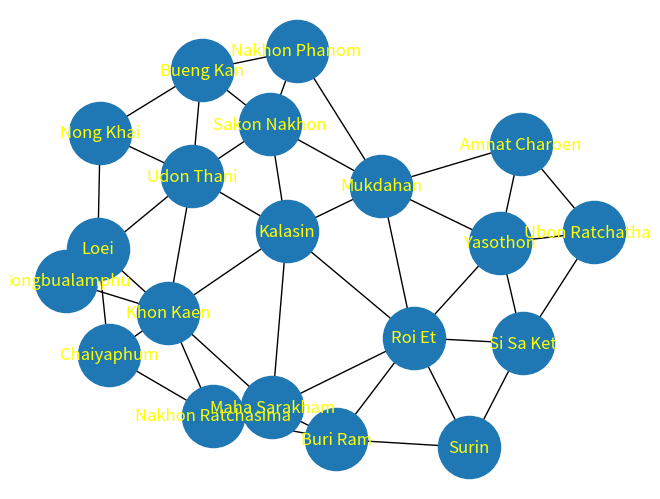

Recreate this plot in Python.
import matplotlib.pyplot as plt
import networkx as nx

G = nx.Graph()

G.add_edge('Loei','Nong Khai',weight=234)
G.add_edge('Loei','Nongbualamphu',weight=99)
G.add_edge('Loei','Khon Kaen',weight=207)
G.add_edge('Loei','Chaiyaphum',weight=227)
G.add_edge('Nong Khai','Udon Thani',weight=52)
G.add_edge('Nong Khai','Bueng Kan',weight=135)
G.add_edge('Nongbualamphu','Udon Thani',weight=51)
G.add_edge('Nongbualamphu','Khon Kaen',weight=118)
G.add_edge('Chaiyaphum','Khon Kaen',weight=140)
G.add_edge('Chaiyaphum','Nakhon Ratchasima',weight=121)
G.add_edge('Udon Thani','Bueng Kan',weight=207)
G.add_edge('Udon Thani','Sakon Nakhon',weight=166)
G.add_edge('Udon Thani','Kalasin',weight=147)
G.add_edge('Udon Thani','Khon Kaen',weight=121)
G.add_edge('Khon Kaen','Kalasin',weight=77)
G.add_edge('Khon Kaen','Maha Sarakham',weight=72)
G.add_edge('Khon Kaen','Nakhon Ratchasima',weight=192)
G.add_edge('Nakhon Ratchasima','Maha Sarakham',weight=214)
G.add_edge('Nakhon Ratchasima','Buri Ram',weight=127)
G.add_edge('Bueng Kan','Nakhon Phanom',weight=181)
G.add_edge('Bueng Kan','Sakon Nakhon',weight=195)
G.add_edge('Sakon Nakhon','Nakhon Phanom',weight=94)
G.add_edge('Sakon Nakhon','Mukdahan',weight=114)
G.add_edge('Sakon Nakhon','Kalasin',weight=129)
G.add_edge('Kalasin','Mukdahan',weight=164)
G.add_edge('Kalasin','Roi Et',weight=49)
G.add_edge('Kalasin','Maha Sarakham',weight=48)
G.add_edge('Maha Sarakham','Roi Et',weight=44)
G.add_edge('Maha Sarakham','Buri Ram',weight=149)
G.add_edge('Nakhon Phanom','Mukdahan',weight=110)
G.add_edge('Mukdahan','Roi Et',weight=149)
G.add_edge('Mukdahan','Yasothon',weight=115)
G.add_edge('Mukdahan','Amnat Charoen',weight=99)
G.add_edge('Roi Et','Yasothon',weight=68)
G.add_edge('Roi Et','Buri Ram',weight=149)
G.add_edge('Roi Et','Surin',weight=145)
G.add_edge('Roi Et','Si Sa Ket',weight=146)
G.add_edge('Buri Ram','Surin',weight=55)
G.add_edge('Si Sa Ket','Ubon Ratchathani',weight=65)
G.add_edge('Yasothon','Amnat Charoen',weight=57)
G.add_edge('Yasothon','Ubon Ratchathani',weight=103)
G.add_edge('Yasothon','Si Sa Ket',weight=103)
G.add_edge('Amnat Charoen','Ubon Ratchathani',weight=77)
G.add_edge('Surin','Si Sa Ket',weight=77)

pos = nx.spring_layout(G)
nx.draw(G,pos ,with_labels=True,font_color="yellow",node_size= 2000)
plt.show()
